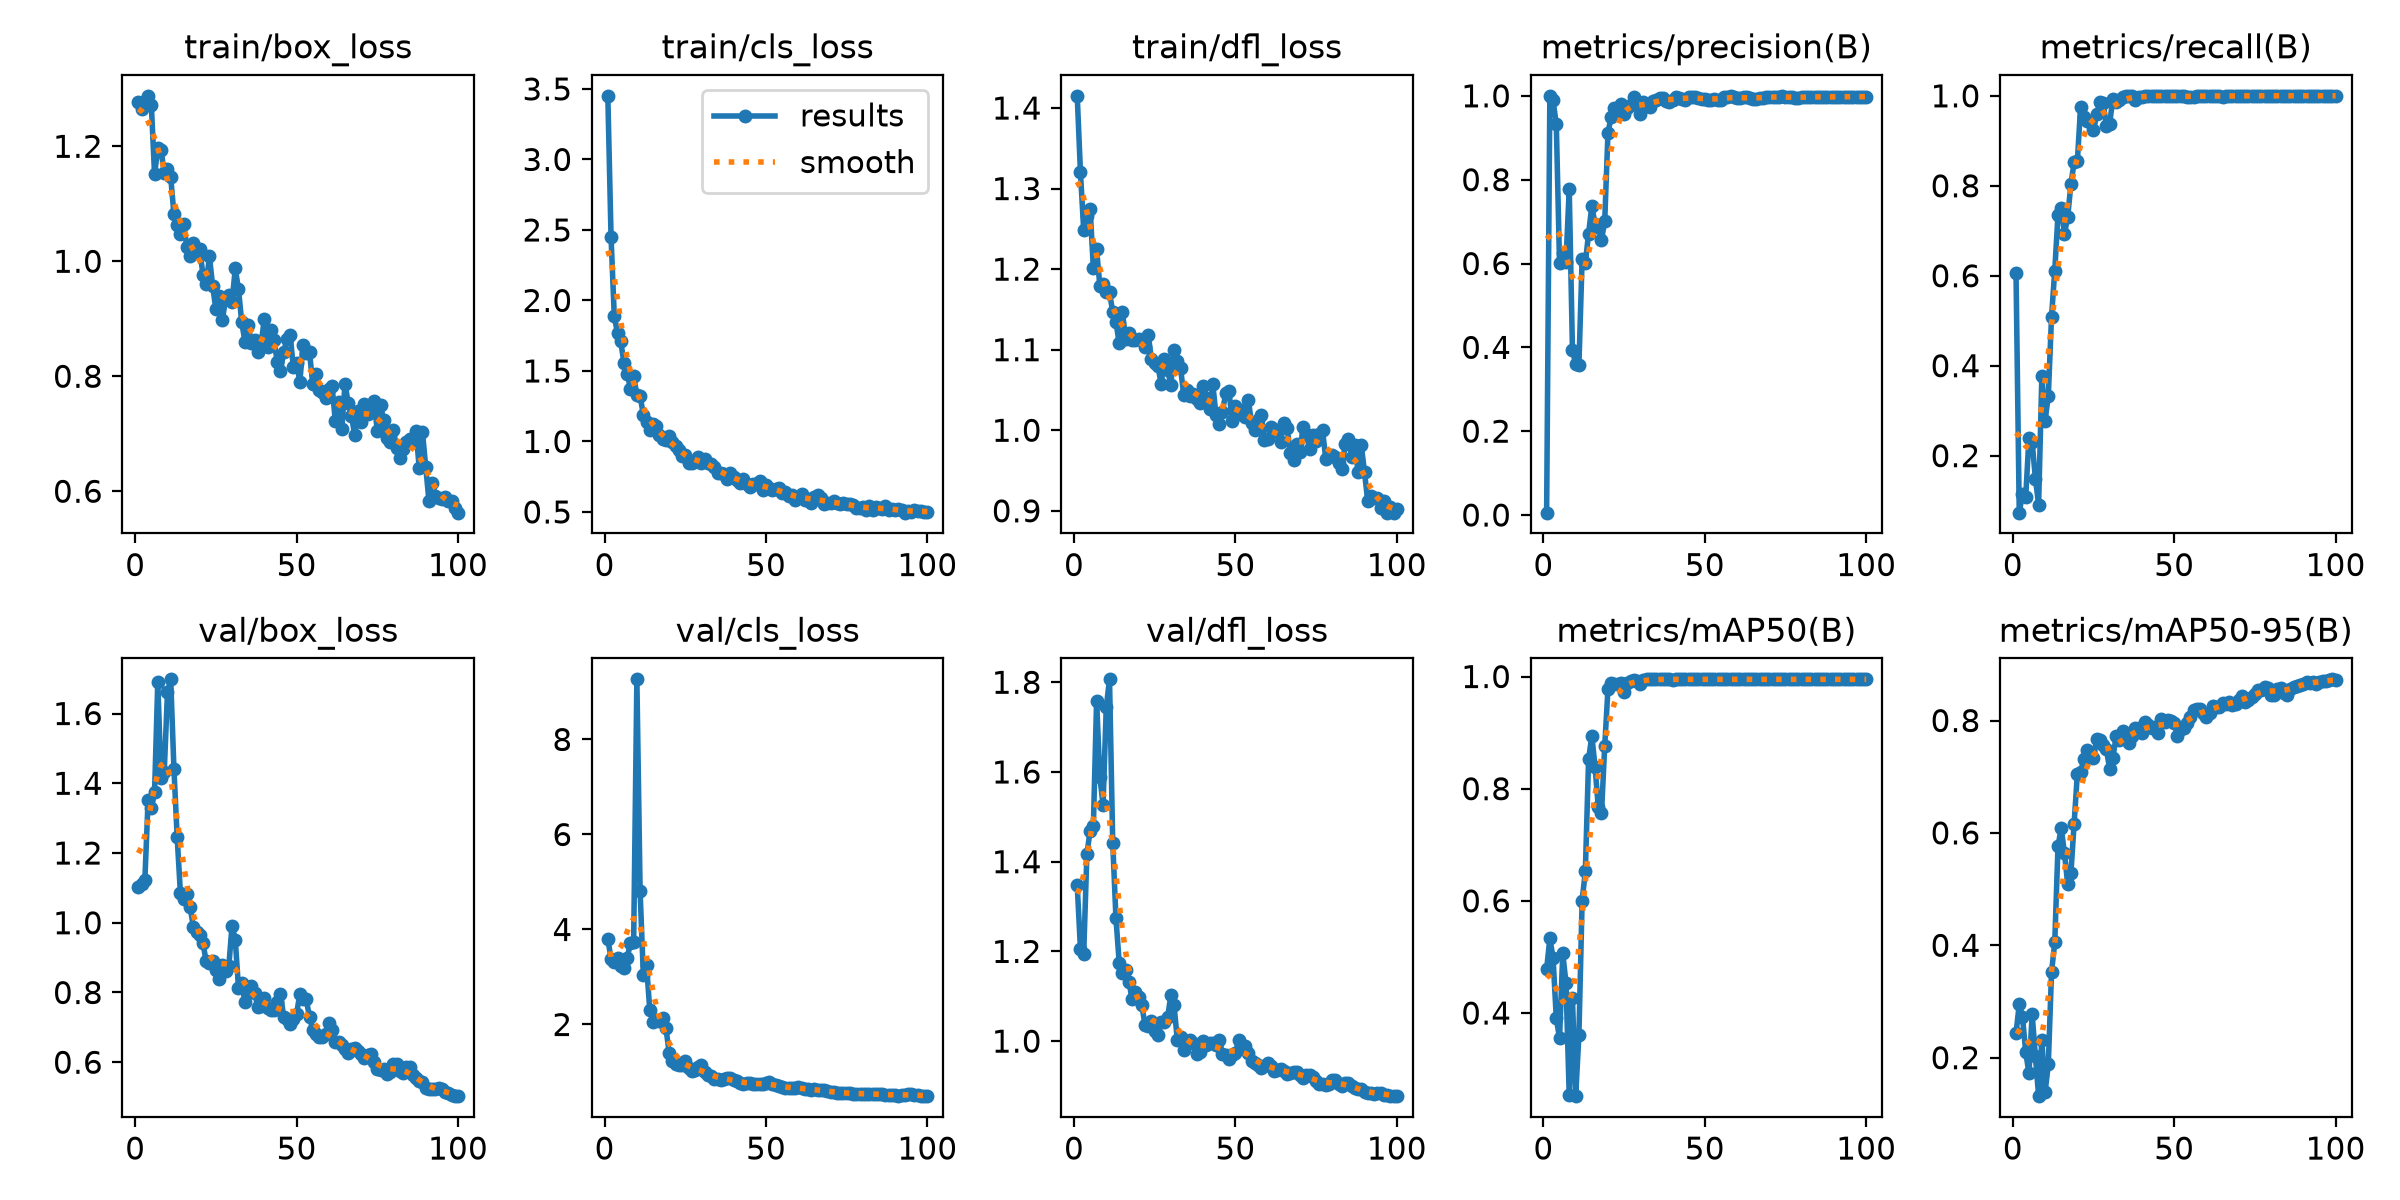

The file beside this chart, header and first rows:
epoch, time, train/box_loss, train/cls_loss, train/dfl_loss, metrics/precision(B), metrics/recall(B), metrics/mAP50(B), metrics/mAP50-95(B), val/box_loss, val/cls_loss, val/dfl_loss, lr/pg0, lr/pg1, lr/pg2
1, 56.13, 1.277, 3.451, 1.415, 0.00561, 0.6055, 0.4781, 0.2432, 1.103, 3.8, 1.347, 0.0003969, 0.0003969, 0.0003969
2, 107.6, 1.264, 2.449, 1.32, 1, 0.07322, 0.5329, 0.2949, 1.113, 3.383, 1.206, 0.0008646, 0.0008646, 0.0008646
3, 155.9, 1.279, 1.888, 1.249, 0.9889, 0.1152, 0.4979, 0.2728, 1.124, 3.325, 1.194, 0.001323, 0.001323, 0.001323
4, 205.8, 1.288, 1.768, 1.266, 0.9317, 0.1077, 0.3906, 0.2099, 1.353, 3.399, 1.418, 0.001387, 0.001387, 0.001387
5, 254.7, 1.272, 1.709, 1.275, 0.6004, 0.2393, 0.355, 0.1724, 1.33, 3.238, 1.469, 0.001372, 0.001372, 0.001372
6, 303.6, 1.151, 1.557, 1.201, 0.6244, 0.2308, 0.5066, 0.2771, 1.374, 3.185, 1.479, 0.001358, 0.001358, 0.001358
7, 351.7, 1.196, 1.481, 1.225, 0.6037, 0.1489, 0.4536, 0.2027, 1.692, 3.402, 1.759, 0.001344, 0.001344, 0.001344
8, 399.6, 1.194, 1.375, 1.18, 0.7777, 0.09127, 0.2539, 0.1315, 1.414, 3.716, 1.589, 0.00133, 0.00133, 0.00133
9, 447.9, 1.154, 1.461, 1.181, 0.3942, 0.3771, 0.426, 0.2316, 1.433, 3.735, 1.527, 0.001316, 0.001316, 0.001316
10, 495.5, 1.161, 1.331, 1.171, 0.3594, 0.2774, 0.2517, 0.1384, 1.661, 9.266, 1.744, 0.001302, 0.001302, 0.001302
11, 543, 1.147, 1.322, 1.171, 0.3576, 0.3333, 0.3607, 0.1879, 1.698, 4.803, 1.807, 0.001288, 0.001288, 0.001288
12, 591.1, 1.082, 1.191, 1.147, 0.6114, 0.5092, 0.6002, 0.3523, 1.441, 3.043, 1.443, 0.001273, 0.001273, 0.001273
13, 638.5, 1.064, 1.141, 1.135, 0.6018, 0.6113, 0.6533, 0.4051, 1.246, 3.252, 1.273, 0.001259, 0.001259, 0.001259
14, 686.3, 1.047, 1.084, 1.108, 0.6714, 0.7354, 0.8523, 0.5761, 1.086, 2.297, 1.175, 0.001245, 0.001245, 0.001245
15, 734.4, 1.065, 1.124, 1.147, 0.7366, 0.7502, 0.8939, 0.6083, 1.069, 2.062, 1.153, 0.001231, 0.001231, 0.001231
16, 782.1, 1.025, 1.107, 1.114, 0.6939, 0.6933, 0.8394, 0.5645, 1.083, 2.095, 1.158, 0.001217, 0.001217, 0.001217
17, 829.1, 1.009, 1.045, 1.121, 0.6864, 0.7302, 0.7672, 0.5091, 1.046, 2.084, 1.132, 0.001203, 0.001203, 0.001203
18, 877.9, 1.032, 1.018, 1.111, 0.6566, 0.8035, 0.7564, 0.5284, 0.9887, 2.136, 1.095, 0.001189, 0.001189, 0.001189
19, 926, 1.016, 1.013, 1.112, 0.7008, 0.8523, 0.8765, 0.6165, 0.9746, 1.93, 1.11, 0.001174, 0.001174, 0.001174
20, 973.1, 1.021, 1.041, 1.113, 0.9117, 0.8544, 0.9775, 0.7054, 0.9662, 1.4, 1.099, 0.00116, 0.00116, 0.00116
21, 1021, 0.9759, 0.9973, 1.112, 0.9507, 0.9754, 0.9892, 0.7081, 0.9406, 1.235, 1.08, 0.001146, 0.001146, 0.001146
22, 1071, 0.9602, 0.9696, 1.104, 0.9714, 0.9538, 0.9869, 0.731, 0.8895, 1.175, 1.036, 0.001132, 0.001132, 0.001132
23, 1117, 1.008, 0.9364, 1.118, 0.9628, 0.9438, 0.9874, 0.7479, 0.8856, 1.141, 1.033, 0.001118, 0.001118, 0.001118
24, 1164, 0.9567, 0.8989, 1.088, 0.9795, 0.9421, 0.9883, 0.7437, 0.8903, 1.152, 1.045, 0.001104, 0.001104, 0.001104
25, 1211, 0.9161, 0.9022, 1.084, 0.9575, 0.9242, 0.9722, 0.7332, 0.8642, 1.221, 1.022, 0.001089, 0.001089, 0.001089
26, 1259, 0.9395, 0.8456, 1.08, 0.9705, 0.9597, 0.9893, 0.7665, 0.84, 1.085, 1.014, 0.001075, 0.001075, 0.001075
27, 1310, 0.8977, 0.8507, 1.057, 0.9787, 0.9858, 0.9923, 0.7647, 0.8787, 1.028, 1.044, 0.001061, 0.001061, 0.001061
28, 1362, 0.9344, 0.8618, 1.088, 0.9969, 0.9831, 0.9938, 0.7573, 0.8626, 1.033, 1.042, 0.001047, 0.001047, 0.001047
29, 1412, 0.9406, 0.8933, 1.075, 0.9822, 0.9323, 0.992, 0.7489, 0.8751, 1.109, 1.053, 0.001033, 0.001033, 0.001033
30, 1459, 0.9287, 0.8464, 1.056, 0.957, 0.9382, 0.9865, 0.7134, 0.9918, 1.142, 1.102, 0.001019, 0.001019, 0.001019
31, 1506, 0.9874, 0.8788, 1.1, 0.9845, 0.9936, 0.9947, 0.7327, 0.9512, 1.01, 1.08, 0.001005, 0.001005, 0.001005
32, 1553, 0.9509, 0.8441, 1.086, 0.9749, 0.9873, 0.9948, 0.7717, 0.8126, 0.9279, 1.003, 0.0009904, 0.0009904, 0.0009904
33, 1601, 0.8944, 0.8414, 1.077, 0.9732, 0.9899, 0.995, 0.7657, 0.8281, 0.9201, 1.008, 0.0009763, 0.0009763, 0.0009763
34, 1648, 0.8597, 0.8157, 1.044, 0.9876, 0.9971, 0.995, 0.7806, 0.7718, 0.8543, 0.9798, 0.0009621, 0.0009621, 0.0009621
35, 1696, 0.8898, 0.7787, 1.049, 0.9907, 0.9997, 0.995, 0.7717, 0.7993, 0.8551, 0.995, 0.000948, 0.000948, 0.000948
36, 1743, 0.8577, 0.7774, 1.043, 0.9959, 1, 0.995, 0.7594, 0.818, 0.8369, 1.002, 0.0009339, 0.0009339, 0.0009339
37, 1793, 0.8635, 0.769, 1.044, 0.9947, 1, 0.995, 0.7729, 0.7994, 0.853, 0.9955, 0.0009197, 0.0009197, 0.0009197
38, 1841, 0.8414, 0.7354, 1.039, 0.9867, 0.9897, 0.9948, 0.7876, 0.7573, 0.8825, 0.9711, 0.0009056, 0.0009056, 0.0009056
39, 1893, 0.856, 0.7778, 1.034, 0.9844, 0.998, 0.995, 0.7868, 0.7625, 0.8693, 0.9766, 0.0008914, 0.0008914, 0.0008914
40, 1946, 0.9, 0.7476, 1.055, 0.9905, 0.9969, 0.9947, 0.7783, 0.7829, 0.8308, 1, 0.0008773, 0.0008773, 0.0008773
41, 2002, 0.8512, 0.7276, 1.04, 0.9978, 0.9993, 0.995, 0.7965, 0.7557, 0.8117, 0.9914, 0.0008631, 0.0008631, 0.0008631
42, 2066, 0.8797, 0.7021, 1.026, 0.9952, 1, 0.995, 0.7927, 0.7491, 0.7659, 0.9952, 0.000849, 0.000849, 0.000849
43, 2133, 0.8633, 0.731, 1.057, 0.9918, 1, 0.995, 0.7872, 0.7491, 0.755, 0.9953, 0.0008348, 0.0008348, 0.0008348
44, 2201, 0.8248, 0.7009, 1.019, 0.9904, 1, 0.995, 0.7879, 0.774, 0.7694, 0.9915, 0.0008207, 0.0008207, 0.0008207
45, 2270, 0.8087, 0.6751, 1.008, 0.9977, 1, 0.995, 0.7773, 0.7962, 0.7598, 1.003, 0.0008065, 0.0008065, 0.0008065
46, 2339, 0.8422, 0.6992, 1.023, 0.9981, 1, 0.995, 0.8026, 0.7304, 0.746, 0.971, 0.0007924, 0.0007924, 0.0007924
47, 2392, 0.864, 0.7014, 1.046, 0.9979, 1, 0.995, 0.7976, 0.7246, 0.738, 0.968, 0.0007782, 0.0007782, 0.0007782
48, 2434, 0.8714, 0.7163, 1.049, 0.9952, 0.9996, 0.995, 0.8013, 0.71, 0.7449, 0.9604, 0.0007641, 0.0007641, 0.0007641
49, 2482, 0.8155, 0.6572, 1.012, 0.9932, 1, 0.995, 0.7987, 0.7247, 0.7508, 0.9699, 0.0007499, 0.0007499, 0.0007499
50, 2538, 0.8234, 0.688, 1.03, 0.9919, 1, 0.9949, 0.7962, 0.7383, 0.7781, 0.9737, 0.0007358, 0.0007358, 0.0007358
51, 2584, 0.7904, 0.6705, 1.02, 0.9897, 1, 0.995, 0.773, 0.7963, 0.7836, 1.002, 0.0007216, 0.0007216, 0.0007216
52, 2628, 0.8544, 0.6579, 1.025, 0.9912, 1, 0.995, 0.785, 0.7809, 0.7391, 0.9887, 0.0007075, 0.0007075, 0.0007075
53, 2674, 0.8397, 0.6629, 1.017, 0.9929, 0.9988, 0.995, 0.7861, 0.7803, 0.7211, 0.9898, 0.0006934, 0.0006934, 0.0006934
54, 2728, 0.8417, 0.6685, 1.038, 0.9904, 0.9966, 0.995, 0.7956, 0.7295, 0.7075, 0.9729, 0.0006792, 0.0006792, 0.0006792
55, 2771, 0.7868, 0.6369, 1.009, 0.9891, 0.9984, 0.995, 0.8054, 0.693, 0.685, 0.956, 0.0006651, 0.0006651, 0.0006651
56, 2824, 0.8033, 0.6448, 0.9998, 0.9972, 0.9974, 0.995, 0.8182, 0.6796, 0.6603, 0.9515, 0.0006509, 0.0006509, 0.0006509
57, 2879, 0.7759, 0.6159, 1.013, 0.9971, 0.9997, 0.995, 0.8208, 0.6712, 0.6548, 0.9458, 0.0006368, 0.0006368, 0.0006368
58, 2932, 0.7729, 0.6219, 1.019, 0.9984, 0.9998, 0.995, 0.8201, 0.6718, 0.6587, 0.941, 0.0006226, 0.0006226, 0.0006226
59, 2982, 0.763, 0.5841, 0.9873, 0.9977, 0.9998, 0.995, 0.8142, 0.6799, 0.6704, 0.9442, 0.0006085, 0.0006085, 0.0006085
60, 3024, 0.7776, 0.607, 0.989, 0.9947, 1, 0.995, 0.8058, 0.7116, 0.6766, 0.952, 0.0005943, 0.0005943, 0.0005943
... 40 more rows
